Labelled photos from "images", an image-classification folder in maso0310/quality_selector_game. The possible labels are: diseased, healthy.

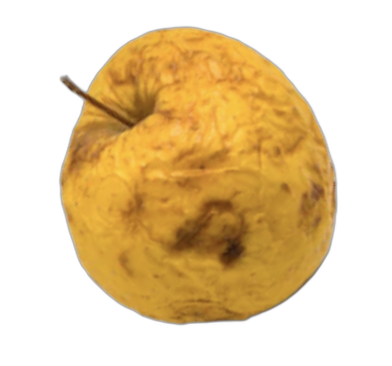
Label: diseased

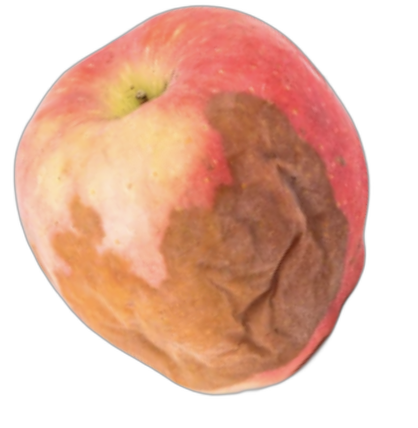
Label: diseased

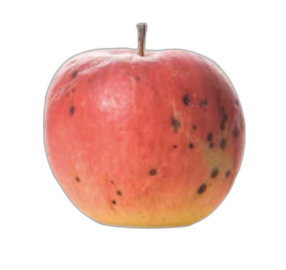
Label: diseased

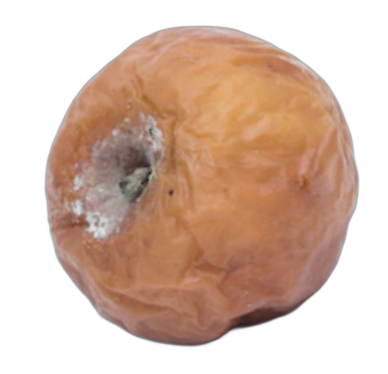
Label: diseased

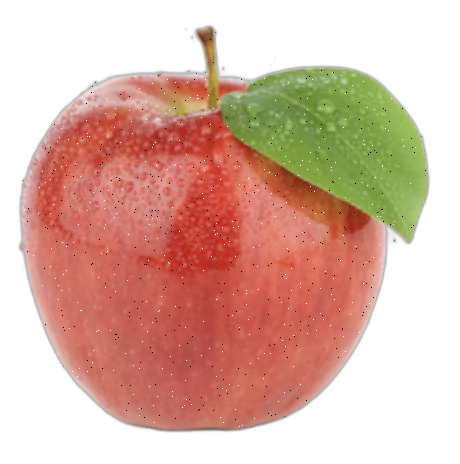
Label: healthy

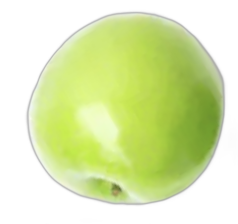
Label: healthy
